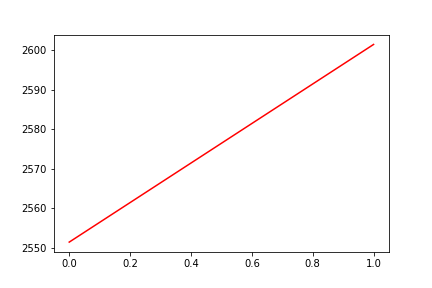

The file beside this chart, header and first rows:
, date, assets
0, 0, 2551
1, 20090312, 2602
